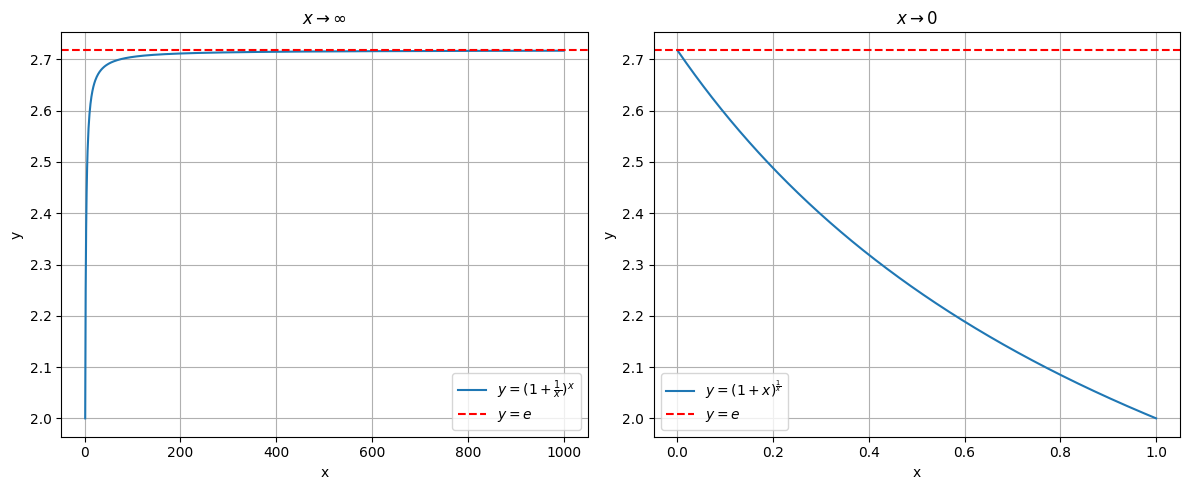

Write the Python code that produced this figure.
import matplotlib.pyplot as plt
import numpy as np
import math
from matplotlib import rcParams

# 定义字体
rcParams['font.sans-serif'] = ['SimHei']
rcParams['axes.unicode_minus'] = False

# 定义常数 e
e = math.e

# 创建两个子图
fig, (ax1, ax2) = plt.subplots(1, 2, figsize=(12, 5))

# 第一个图: x -> ∞
x1 = np.linspace(1, 1000, 1000)  # x从1到1000
y1 = (1 + 1/x1)**x1
ax1.plot(x1, y1, label=r'$y = (1 + \frac{1}{x})^x$')
ax1.axhline(y=e, color='r', linestyle='--', label=r'$y = e$')
ax1.set_xlabel('x')
ax1.set_ylabel('y')
ax1.set_title('$x \\to \infty$')
ax1.legend()
ax1.grid(True)

# 第二个图: x -> 0
x2 = np.linspace(0.001, 1, 1000)  # x从0.001到1，避免x=0
y2 = (1 + x2)**(1/x2)
ax2.plot(x2, y2, label=r'$y = (1 + x)^{\frac{1}{x}}$')
ax2.axhline(y=e, color='r', linestyle='--', label=r'$y = e$')
ax2.set_xlabel('x')
ax2.set_ylabel('y')
ax2.set_title('$x \\to 0$')
ax2.legend()
ax2.grid(True)

plt.tight_layout()
plt.show()